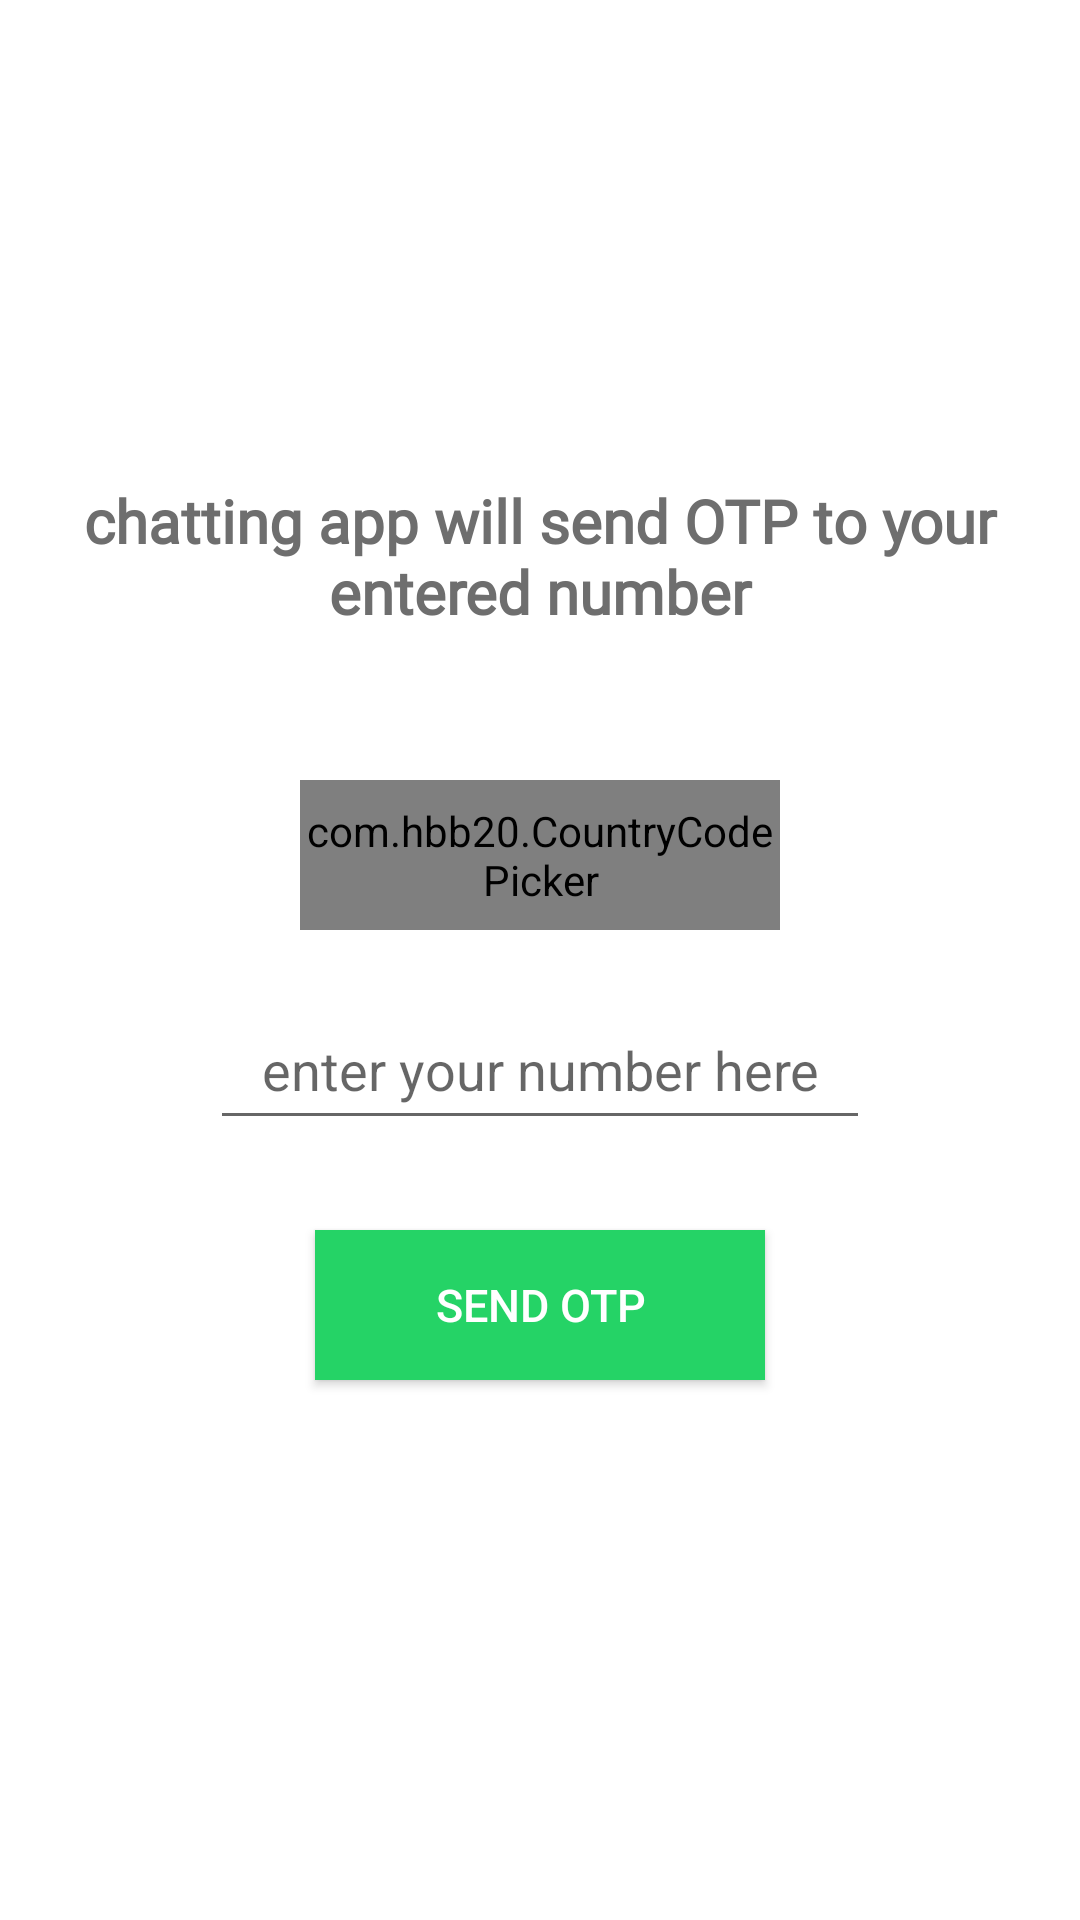

Layout XML and referenced resources for this Android screen:
<!-- AndroidManifest.xml: application theme Theme.Mychatting -->
<!-- res/layout/activity_main.xml -->
<?xml version="1.0" encoding="utf-8"?>
<RelativeLayout xmlns:android="http://schemas.android.com/apk/res/android"
    xmlns:app="http://schemas.android.com/apk/res-auto"
    xmlns:tools="http://schemas.android.com/tools"
    android:layout_width="match_parent"
    android:layout_height="match_parent"
    tools:context=".MainActivity">
    <ImageView
        android:layout_width="100dp"
        android:layout_height="100dp"
        android:src="@drawable/mychatapplogo"
        android:layout_centerHorizontal="true"
        android:layout_marginTop="40dp"
        android:id="@+id/logo"></ImageView>
    <TextView
        android:layout_width="match_parent"
        android:layout_height="wrap_content"
        android:text="chatting app will send OTP to your entered number"
        android:textSize="20sp"
        android:fontFamily="@font/raleway"
        android:textAlignment="center"
        android:textStyle="bold"
        android:padding="20dp"
        android:textColor="#6e6e6e"
        android:layout_below="@+id/logo"
        android:id="@+id/textheading"></TextView>

    <RelativeLayout
        android:layout_width="match_parent"
        android:layout_height="wrap_content"
        android:layout_centerVertical="true"
        android:id="@+id/centerhorizontalline"></RelativeLayout>
    <com.hbb20.CountryCodePicker
        android:layout_width="match_parent"
        android:layout_height="50dp"
        app:ccp_areaCodeDetectedCountry="true"
        android:layout_centerInParent="true"
        android:layout_marginLeft="100dp"
        android:layout_marginRight="100dp"
        android:id="@+id/countrycodepicker"
        app:ccp_autoDetectCountry="true"
        android:layout_marginBottom="10dp"
        android:layout_above="@+id/centerhorizontalline"></com.hbb20.CountryCodePicker>
    <EditText
        android:layout_width="match_parent"
        android:layout_height="50dp"
        android:layout_marginLeft="70dp"
        android:layout_marginRight="70dp"
        android:id="@+id/getphonenumber"
        android:hint="enter your number here"
        android:textAlignment="center"
        android:inputType="number"
        android:textColor="@color/black"
        android:layout_marginTop="10dp"
        android:layout_below="@+id/centerhorizontalline"></EditText>
    <android.widget.Button
        android:layout_width="wrap_content"
        android:layout_height="50dp"
        android:layout_below="@+id/getphonenumber"
        android:id="@+id/sendotpbutton"
        android:layout_centerHorizontal="true"
        android:layout_marginTop="30dp"
        android:textColor="@color/white"
        android:paddingLeft="40dp"
        android:text="send otp"
        android:textSize="15sp"
        android:paddingRight="40dp"
        android:background="#25d366"></android.widget.Button>
    <ProgressBar
        android:layout_width="wrap_content"
        android:layout_height="wrap_content"
        android:layout_centerHorizontal="true"
        android:layout_below="@+id/sendotpbutton"
        android:id="@+id/progressbarofmain"
        android:visibility="invisible"
        android:layout_marginTop="30dp"></ProgressBar>



    
</RelativeLayout>
<!-- resources referenced by this layout -->
<resources>
  <style name="Theme.Mychatting" parent="Theme.MaterialComponents.DayNight.NoActionBar">
          
          <item name="colorPrimary">@color/purple_500</item>
          <item name="colorPrimaryVariant">@color/purple_700</item>
          <item name="colorOnPrimary">@color/white</item>
          
          <item name="colorSecondary">@color/teal_200</item>
          <item name="colorSecondaryVariant">@color/teal_700</item>
          <item name="colorOnSecondary">@color/black</item>
          
          <item name="android:statusBarColor">?attr/colorPrimaryVariant</item>
          
      </style>
  <!-- not gathered from this repository: default colours our renderer supplied (Android Studio template values) -->
  <color name="purple_500">#FF6200EE</color>
  <color name="purple_700">#FF3700B3</color>
  <color name="teal_200">#FF03DAC5</color>
  <color name="teal_700">#FF018786</color>
  <color name="black">#FF000000</color>
  <color name="white">#FFFFFFFF</color>
</resources>
